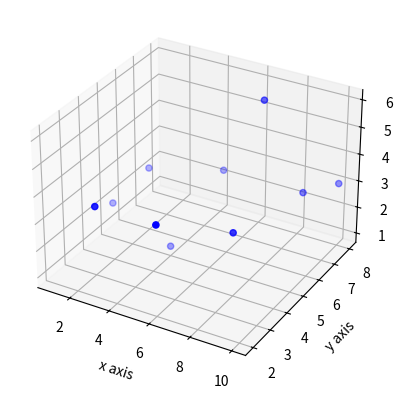

The matplotlib source for this figure:
from matplotlib  import pyplot as plt
from mpl_toolkits.mplot3d import Axes3D


fig=plt.figure()
ax=fig.add_subplot(111,projection='3d')

X=[1,2,3,4,5,6,7,8,9,10]
Y=[5,6,2,5,7,2,7,4,7,8]
Z=[2,3,4,1,3,4,6,3,3,3]

ax.scatter(X,Y,Z,c='b',marker='o')

ax.set_xlabel('x axis')
ax.set_ylabel('y axis')
ax.set_zlabel('z axis')

plt.show()



